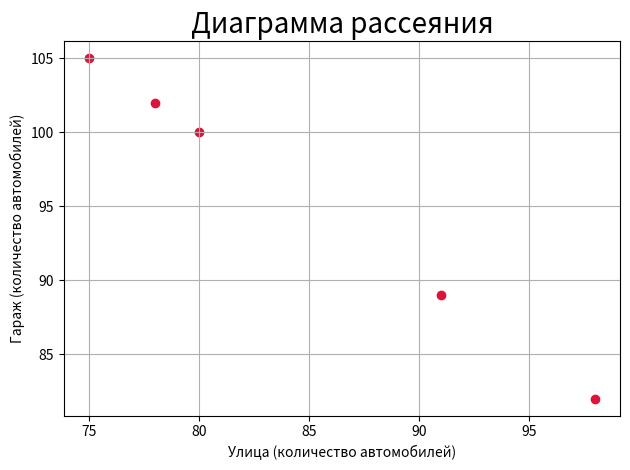

Here is the Python script that generated this plot:
import numpy as np
import matplotlib.pyplot as plt


def task_1():
    '''
    Находит и интерпретирует корреляцию между переменными "Улица" и "Гараж".
    Строит диаграмму рассеяния для вышеупомянутых переменных.
    '''
    street = np.array([80, 98, 75, 91, 78])
    garage = np.array([100, 82, 105, 89, 102])

    print(f"Корреляция Пирсона между 'Улица' и 'Гараж': {np.corrcoef(street, garage)[0, 1]}")

    plt.scatter(street, garage, color='crimson')
    plt.title('Диаграмма рассеяния', fontsize=20)
    plt.xlabel('Улица (количество автомобилей)')
    plt.ylabel('Гараж (количество автомобилей)')
    plt.grid()
    plt.tight_layout()
    plt.show()


if __name__ == '__main__':
    task_1()
